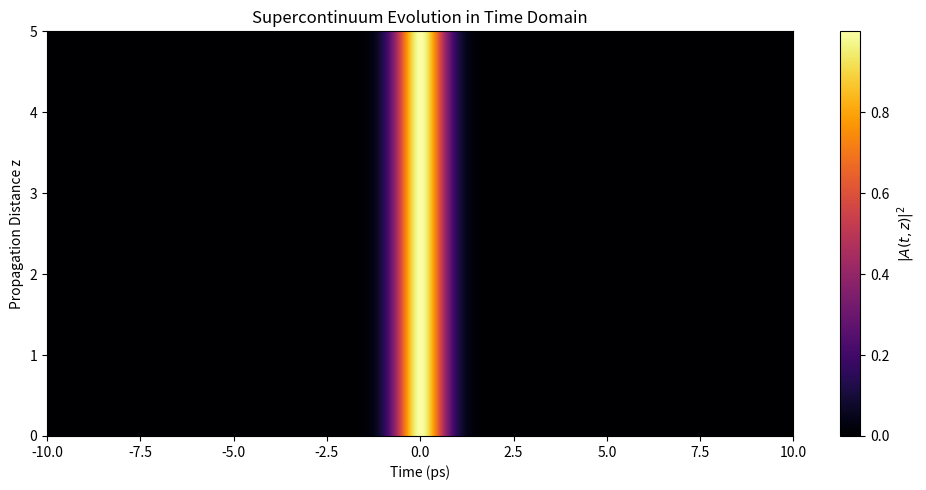

Source code (Python): (Note: this script raises an exception after producing the figure.)
import numpy as np
import matplotlib.pyplot as plt
from scipy.fftpack import fftshift, fft
from scipy.signal import fftconvolve

gamma = 1.0
fR = 0.18
dz = 0.05
z_max = 5.0
n_steps = int(z_max / dz)

t = np.linspace(-10, 10, 2048)
dt = t[1] - t[0]
A = np.exp(-t**2).astype(np.complex128)

h_R = (1 - 2 * t**2) * np.exp(-t**2)
h_R /= np.trapz(h_R, t)

evolution = [A.copy()]
max_phase = np.pi

for step in range(n_steps):
    I = np.abs(A)**2
    Raman = gamma * fR * fftconvolve(I, h_R, mode='same') * A
    NL = gamma * (1 - fR) * I * A + Raman

    NL_mag = np.abs(NL * dz)
    NL[NL_mag > max_phase] *= max_phase / NL_mag[NL_mag > max_phase]

    A *= np.exp(1j * NL * dz)
    evolution.append(A.copy())

evolution = np.array(evolution)

plt.figure(figsize=(10, 5))
plt.imshow(np.abs(evolution)**2, extent=[t[0], t[-1], 0, z_max],
           aspect='auto', cmap='inferno')
plt.xlabel("Time (ps)")
plt.ylabel("Propagation Distance z")
plt.title("Supercontinuum Evolution in Time Domain")
plt.colorbar(label=r"$|A(t, z)|^2$")
plt.tight_layout()
plt.savefig("../figures/supercontinuum_evolution.png", dpi=300)
plt.show()

spectrum = np.abs(fftshift(fft(evolution[-1])))**2
spectrum /= np.max(spectrum)
freq = fftshift(np.fft.fftfreq(len(t), d=dt))

plt.figure(figsize=(8, 4))
plt.plot(freq, spectrum)
plt.xlabel("Frequency Offset Δf (THz)")
plt.ylabel("Normalized Spectral Intensity")
plt.title("Supercontinuum Output Spectrum")
plt.grid(True)
plt.tight_layout()
plt.savefig("../figures/supercontinuum_output.png", dpi=300)
plt.show()